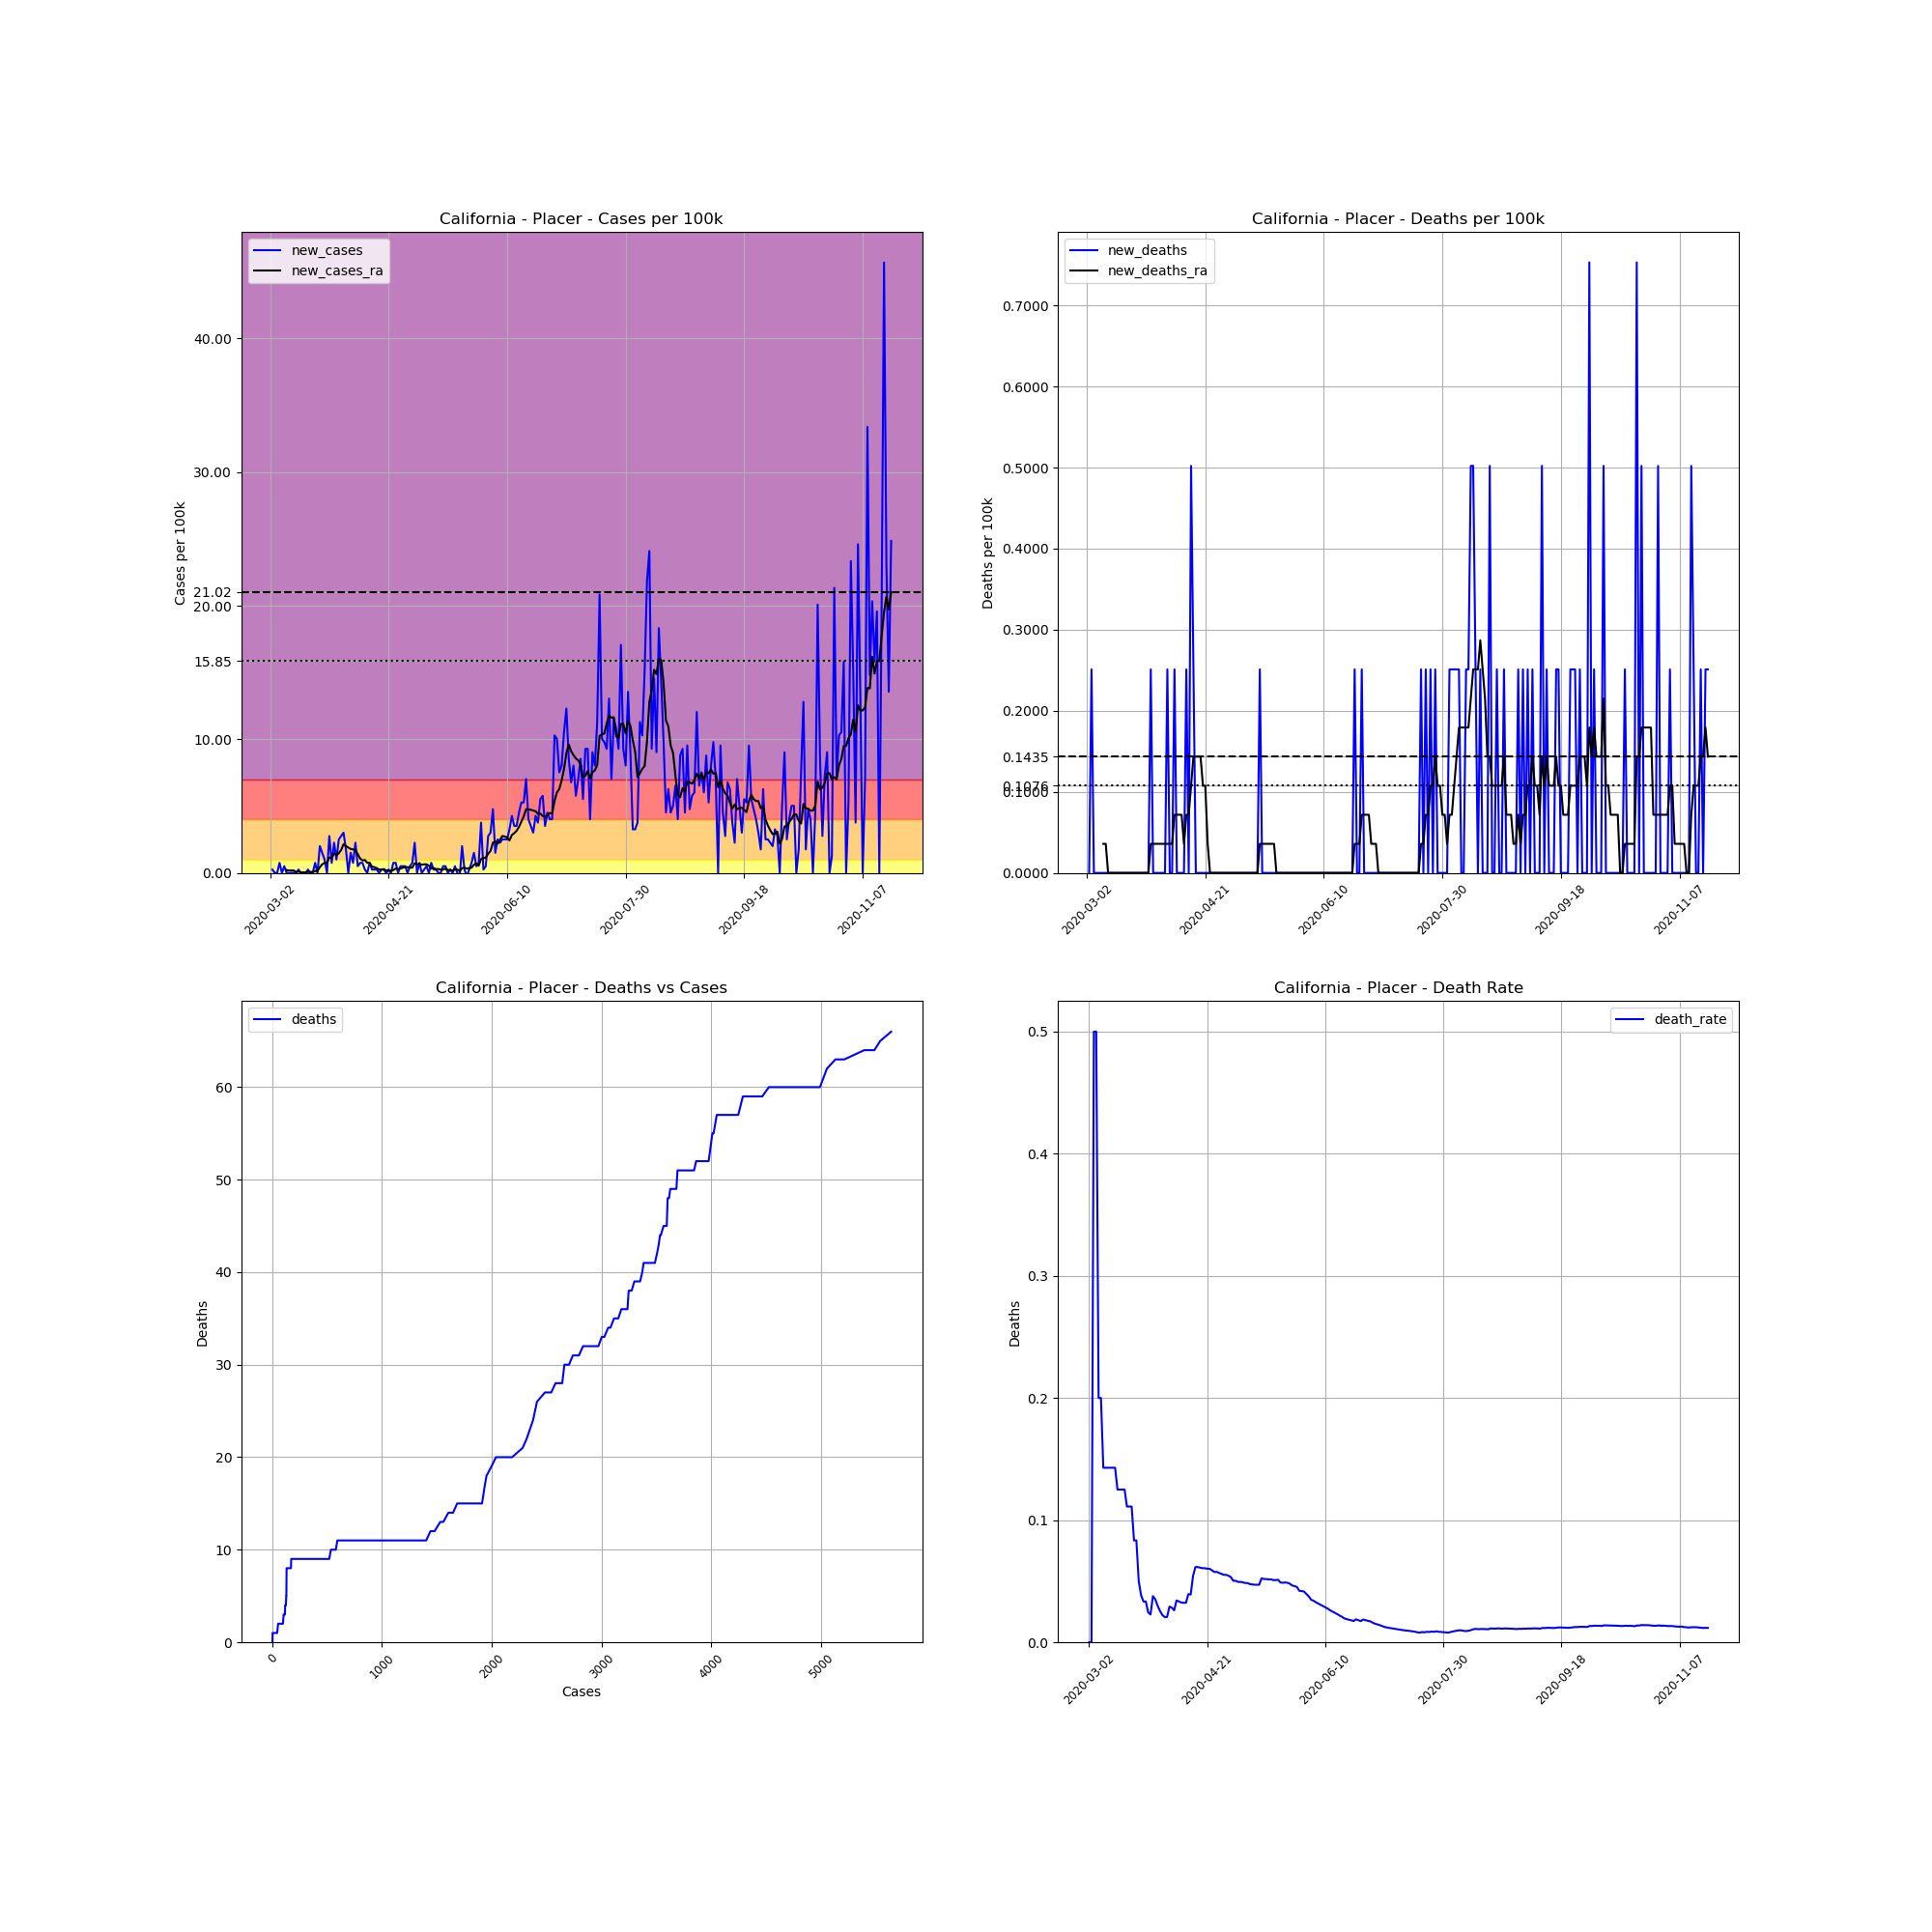

Source data for this figure (header and first rows):
, date, county, state, fips, cases, deaths, COUNTY, STNAME, CTYNAME, POPESTIMATE2019, cases_per_100k, deaths_per_100k, death_rate, new_cases, new_deaths, new_cases_ra, new_deaths_ra
6998, 2020-03-02, Placer, California, 6061, 1, 0, 61, California, Placer, 398329, 0.251, 0.0, 0.0, , , , 
6999, 2020-03-03, Placer, California, 6061, 2, 0, 61, California, Placer, 398329, 0.5021, 0.0, 0.0, 0.251, 0.0, , 
7000, 2020-03-04, Placer, California, 6061, 2, 1, 61, California, Placer, 398329, 0.5021, 0.251, 0.5, 0.0, 0.251, , 
7001, 2020-03-05, Placer, California, 6061, 2, 1, 61, California, Placer, 398329, 0.5021, 0.251, 0.5, 0.0, 0.0, , 
7002, 2020-03-06, Placer, California, 6061, 5, 1, 61, California, Placer, 398329, 1.255, 0.251, 0.2, 0.7531, 0.0, , 
7003, 2020-03-07, Placer, California, 6061, 5, 1, 61, California, Placer, 398329, 1.255, 0.251, 0.2, 0.0, 0.0, , 
7004, 2020-03-08, Placer, California, 6061, 7, 1, 61, California, Placer, 398329, 1.757, 0.251, 0.1429, 0.5021, 0.0, , 
7005, 2020-03-09, Placer, California, 6061, 7, 1, 61, California, Placer, 398329, 1.757, 0.251, 0.1429, 0.0, 0.0, 0.2152, 0.03586
7006, 2020-03-10, Placer, California, 6061, 7, 1, 61, California, Placer, 398329, 1.757, 0.251, 0.1429, 0.0, 0.0, 0.1793, 0.03586
7007, 2020-03-11, Placer, California, 6061, 7, 1, 61, California, Placer, 398329, 1.757, 0.251, 0.1429, 0.0, 0.0, 0.1793, 0.0
7008, 2020-03-12, Placer, California, 6061, 7, 1, 61, California, Placer, 398329, 1.757, 0.251, 0.1429, 0.0, 0.0, 0.1793, 0.0
7009, 2020-03-13, Placer, California, 6061, 7, 1, 61, California, Placer, 398329, 1.757, 0.251, 0.1429, 0.0, 0.0, 0.07173, 0.0
7010, 2020-03-14, Placer, California, 6061, 8, 1, 61, California, Placer, 398329, 2.008, 0.251, 0.125, 0.251, 0.0, 0.1076, 0.0
7011, 2020-03-15, Placer, California, 6061, 8, 1, 61, California, Placer, 398329, 2.008, 0.251, 0.125, 0.0, 0.0, 0.03586, 0.0
7012, 2020-03-16, Placer, California, 6061, 8, 1, 61, California, Placer, 398329, 2.008, 0.251, 0.125, 0.0, 0.0, 0.03586, 0.0
7013, 2020-03-17, Placer, California, 6061, 8, 1, 61, California, Placer, 398329, 2.008, 0.251, 0.125, 0.0, 0.0, 0.03586, 0.0
7014, 2020-03-18, Placer, California, 6061, 9, 1, 61, California, Placer, 398329, 2.259, 0.251, 0.1111, 0.251, 0.0, 0.07173, 0.0
7015, 2020-03-19, Placer, California, 6061, 9, 1, 61, California, Placer, 398329, 2.259, 0.251, 0.1111, 0.0, 0.0, 0.07173, 0.0
7016, 2020-03-20, Placer, California, 6061, 9, 1, 61, California, Placer, 398329, 2.259, 0.251, 0.1111, 0.0, 0.0, 0.07173, 0.0
7017, 2020-03-21, Placer, California, 6061, 12, 1, 61, California, Placer, 398329, 3.013, 0.251, 0.08333, 0.7531, 0.0, 0.1435, 0.0
7018, 2020-03-22, Placer, California, 6061, 12, 1, 61, California, Placer, 398329, 3.013, 0.251, 0.08333, 0.0, 0.0, 0.1435, 0.0
7019, 2020-03-23, Placer, California, 6061, 20, 1, 61, California, Placer, 398329, 5.021, 0.251, 0.05, 2.008, 0.0, 0.4304, 0.0
7020, 2020-03-24, Placer, California, 6061, 26, 1, 61, California, Placer, 398329, 6.527, 0.251, 0.03846, 1.506, 0.0, 0.6456, 0.0
7021, 2020-03-25, Placer, California, 6061, 30, 1, 61, California, Placer, 398329, 7.531, 0.251, 0.03333, 1.004, 0.0, 0.7531, 0.0
7022, 2020-03-26, Placer, California, 6061, 30, 1, 61, California, Placer, 398329, 7.531, 0.251, 0.03333, 0.0, 0.0, 0.7531, 0.0
7023, 2020-03-27, Placer, California, 6061, 41, 1, 61, California, Placer, 398329, 10.29, 0.251, 0.02439, 2.762, 0.0, 1.148, 0.0
7024, 2020-03-28, Placer, California, 6061, 44, 1, 61, California, Placer, 398329, 11.05, 0.251, 0.02273, 0.7531, 0.0, 1.148, 0.0
7025, 2020-03-29, Placer, California, 6061, 53, 2, 61, California, Placer, 398329, 13.31, 0.5021, 0.03774, 2.259, 0.251, 1.47, 0.03586
7026, 2020-03-30, Placer, California, 6061, 57, 2, 61, California, Placer, 398329, 14.31, 0.5021, 0.03509, 1.004, 0.0, 1.327, 0.03586
7027, 2020-03-31, Placer, California, 6061, 67, 2, 61, California, Placer, 398329, 16.82, 0.5021, 0.02985, 2.51, 0.0, 1.47, 0.03586
7028, 2020-04-01, Placer, California, 6061, 78, 2, 61, California, Placer, 398329, 19.58, 0.5021, 0.02564, 2.762, 0.0, 1.721, 0.03586
7029, 2020-04-02, Placer, California, 6061, 90, 2, 61, California, Placer, 398329, 22.59, 0.5021, 0.02222, 3.013, 0.0, 2.152, 0.03586
7030, 2020-04-03, Placer, California, 6061, 97, 2, 61, California, Placer, 398329, 24.35, 0.5021, 0.02062, 1.757, 0.0, 2.008, 0.03586
7031, 2020-04-04, Placer, California, 6061, 97, 2, 61, California, Placer, 398329, 24.35, 0.5021, 0.02062, 0.0, 0.0, 1.901, 0.03586
7032, 2020-04-05, Placer, California, 6061, 103, 3, 61, California, Placer, 398329, 25.86, 0.7531, 0.02913, 1.506, 0.251, 1.793, 0.03586
7033, 2020-04-06, Placer, California, 6061, 106, 3, 61, California, Placer, 398329, 26.61, 0.7531, 0.0283, 0.7531, 0.0, 1.757, 0.03586
7034, 2020-04-07, Placer, California, 6061, 115, 3, 61, California, Placer, 398329, 28.87, 0.7531, 0.02609, 2.259, 0.0, 1.721, 0.03586
7035, 2020-04-08, Placer, California, 6061, 117, 4, 61, California, Placer, 398329, 29.37, 1.004, 0.03419, 0.5021, 0.251, 1.399, 0.07173
7036, 2020-04-09, Placer, California, 6061, 120, 4, 61, California, Placer, 398329, 30.13, 1.004, 0.03333, 0.7531, 0.0, 1.076, 0.07173
7037, 2020-04-10, Placer, California, 6061, 123, 4, 61, California, Placer, 398329, 30.88, 1.004, 0.03252, 0.7531, 0.0, 0.9325, 0.07173
7038, 2020-04-11, Placer, California, 6061, 124, 4, 61, California, Placer, 398329, 31.13, 1.004, 0.03226, 0.251, 0.0, 0.9683, 0.07173
7039, 2020-04-12, Placer, California, 6061, 124, 4, 61, California, Placer, 398329, 31.13, 1.004, 0.03226, 0.0, 0.0, 0.7531, 0.03586
7040, 2020-04-13, Placer, California, 6061, 127, 5, 61, California, Placer, 398329, 31.88, 1.255, 0.03937, 0.7531, 0.251, 0.7531, 0.07173
7041, 2020-04-14, Placer, California, 6061, 128, 5, 61, California, Placer, 398329, 32.13, 1.255, 0.03906, 0.251, 0.0, 0.4662, 0.07173
7042, 2020-04-15, Placer, California, 6061, 129, 7, 61, California, Placer, 398329, 32.39, 1.757, 0.05426, 0.251, 0.5021, 0.4304, 0.1076
7043, 2020-04-16, Placer, California, 6061, 130, 8, 61, California, Placer, 398329, 32.64, 2.008, 0.06154, 0.251, 0.251, 0.3586, 0.1435
7044, 2020-04-17, Placer, California, 6061, 130, 8, 61, California, Placer, 398329, 32.64, 2.008, 0.06154, 0.0, 0.0, 0.251, 0.1435
7045, 2020-04-18, Placer, California, 6061, 131, 8, 61, California, Placer, 398329, 32.89, 2.008, 0.06107, 0.251, 0.0, 0.251, 0.1435
7046, 2020-04-19, Placer, California, 6061, 132, 8, 61, California, Placer, 398329, 33.14, 2.008, 0.06061, 0.251, 0.0, 0.2869, 0.1435
7047, 2020-04-20, Placer, California, 6061, 132, 8, 61, California, Placer, 398329, 33.14, 2.008, 0.06061, 0.0, 0.0, 0.1793, 0.1076
7048, 2020-04-21, Placer, California, 6061, 133, 8, 61, California, Placer, 398329, 33.39, 2.008, 0.06015, 0.251, 0.0, 0.1793, 0.1076
7049, 2020-04-22, Placer, California, 6061, 133, 8, 61, California, Placer, 398329, 33.39, 2.008, 0.06015, 0.0, 0.0, 0.1435, 0.03586
7050, 2020-04-23, Placer, California, 6061, 136, 8, 61, California, Placer, 398329, 34.14, 2.008, 0.05882, 0.7531, 0.0, 0.2152, 0.0
7051, 2020-04-24, Placer, California, 6061, 139, 8, 61, California, Placer, 398329, 34.9, 2.008, 0.05755, 0.7531, 0.0, 0.3228, 0.0
7052, 2020-04-25, Placer, California, 6061, 139, 8, 61, California, Placer, 398329, 34.9, 2.008, 0.05755, 0.0, 0.0, 0.2869, 0.0
7053, 2020-04-26, Placer, California, 6061, 141, 8, 61, California, Placer, 398329, 35.4, 2.008, 0.05674, 0.5021, 0.0, 0.3228, 0.0
7054, 2020-04-27, Placer, California, 6061, 143, 8, 61, California, Placer, 398329, 35.9, 2.008, 0.05594, 0.5021, 0.0, 0.3945, 0.0
7055, 2020-04-28, Placer, California, 6061, 145, 8, 61, California, Placer, 398329, 36.4, 2.008, 0.05517, 0.5021, 0.0, 0.4304, 0.0
7056, 2020-04-29, Placer, California, 6061, 145, 8, 61, California, Placer, 398329, 36.4, 2.008, 0.05517, 0.0, 0.0, 0.4304, 0.0
7057, 2020-04-30, Placer, California, 6061, 147, 8, 61, California, Placer, 398329, 36.9, 2.008, 0.05442, 0.5021, 0.0, 0.3945, 0.0
... 203 more rows
